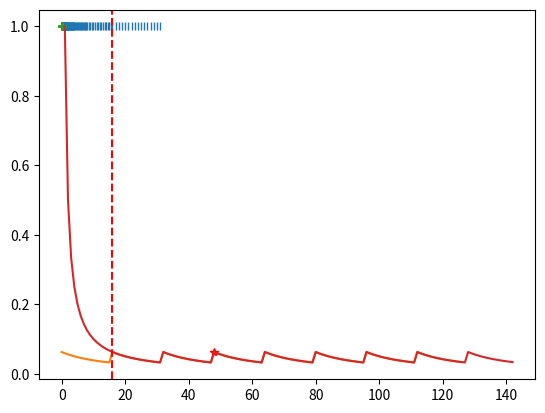

The matplotlib source for this figure:
import matplotlib.pyplot as pt
import numpy as np

significand_bits = 4
exponent_min = -3
exponent_max = 4

fp_numbers = []
for exp in range(exponent_min, exponent_max+1):
    for sbits in range(0, 2**significand_bits):
        significand = 1 + sbits/2**significand_bits 
        fp_numbers.append(significand * 2**exp)
        
fp_numbers = np.array(fp_numbers)
print(fp_numbers)

pt.plot(fp_numbers, np.ones_like(fp_numbers), "|")
#pt.semilogx(fp_numbers, np.ones_like(fp_numbers), "+")
        

pt.plot(
    np.abs(fp_numbers[1:]-fp_numbers[:-1])
    / np.abs(fp_numbers[:-1]))

n_one = int(np.argwhere(np.abs(fp_numbers-1) < 1e-12))
pt.plot([n_one], np.abs(fp_numbers[n_one+1] - fp_numbers[n_one]), 'r*')

subnormals = []
exp = exponent_min
for sbits in range(0, 2**significand_bits):
    significand = sbits / 2**significand_bits
    subnormals.append(significand * 2**exp)
subnormals = np.array(subnormals)

print(subnormals)
pt.plot(subnormals, np.ones_like(subnormals), "+")

fnws = np.concatenate([subnormals, fp_numbers])

pt.plot(np.abs(fnws[1:]-fnws[:-1])/np.abs(fnws[:-1]))
pt.axvline(x=len(subnormals), color='r', linestyle='--')

